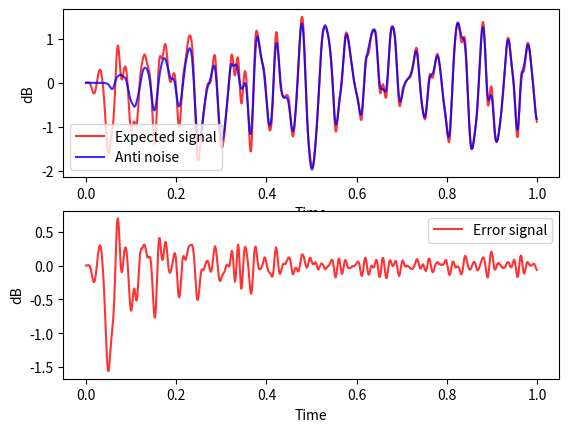

Source code (Python):
import numpy as np
import matplotlib.pyplot as plt
from scipy.signal import firwin

sample_rate = 1000
duration = 1
frequency =  20

t = np.arange(0, duration , 1/sample_rate)
sin_win = np.sin(2*np.pi*frequency*t)

noise_amplitude = 2
noise = np.random.normal(0 , noise_amplitude , len(sin_win))
x = noise + sin_win # 加一些高斯白噪声 , 输入信号

N = len(x)

P = firwin(32 , 0.1)
S = firwin(16 , 0.1)
Sh = firwin(16 , 0.1)
Xp = np.zeros(32)
W = np.zeros(24)
Xw = np.zeros(24)
Xs = np.zeros(16)
Y = np.zeros(16)
Xf = np.zeros(24)

d = np.zeros(N)
y = np.zeros(N)
ys = np.zeros(N)
e = np.zeros(N)
xf = np.zeros(N)

u = 0.001

for k in range(N):
    Xp[1:] = Xp[:-1]
    Xp[0] = x[k]
    d[k] = np.dot(Xp, P)

    Xw[1:] = Xw[:-1]
    Xw[0] = x[k]
    y[k] = np.dot(Xw, W)

    Y[1:] = Y[:-1]
    Y[0] = y[k]
    ys[k] = np.dot(Y, S)

    e[k] = d[k] - ys[k]

    Xs[1:] = Xs[:-1]
    Xs[0] = x[k]
    xf[k] = np.dot(Xs, Sh)

    Xf[1:] = Xf[:-1]
    Xf[0] = xf[k]
    W = W + u * e[k] * Xf

# plot1

plt.subplot(2, 1, 1)
plt.plot(t, d, 'r-', alpha=0.8, label='Expected signal')
plt.plot(t, ys, 'b-', alpha=0.8, label='Anti noise')
plt.legend()
plt.xlabel('Time')
plt.ylabel('dB')

# plot2
plt.subplot(2, 1, 2)
plt.plot(t, e, 'r-', alpha=0.8, label='Error signal')
plt.legend()
plt.xlabel('Time')
plt.ylabel('dB')
plt.show()